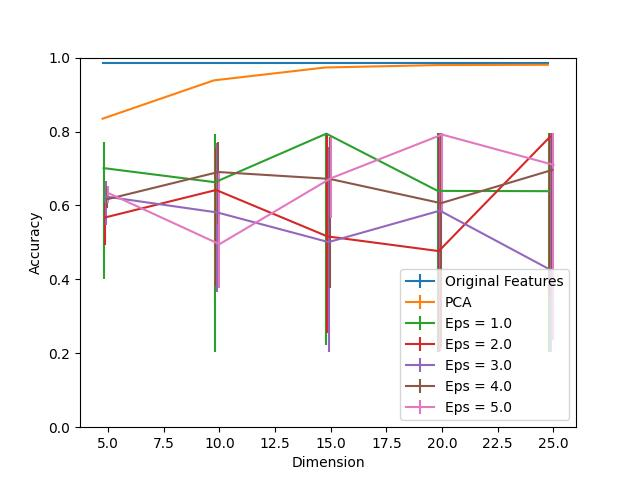

The table this chart was drawn from, first rows:
Dimension, PCA, Eps = 1.0, Eps = 1.0 25, Eps = 1.0 75, Eps = 2.0, Eps = 2.0 25, Eps = 2.0 75, Eps = 3.0, Eps = 3.0 25, Eps = 3.0 75, Eps = 4.0, Eps = 4.0 25, Eps = 4.0 75, Eps = 5.0, Eps = 5.0 25, Eps = 5.0 75, Original Features
5, 0.8347, 0.701, 0.2998, 0.07131, 0.5673, 0.07536, 0.0389, 0.624, 0.07699, 0.04295, 0.6167, 0.0235, 0.03241, 0.6337, 0.02674, 0.01783, 0.9862
10, 0.9384, 0.6629, 0.4587, 0.1313, 0.6418, 0.2601, 0.1126, 0.581, 0.2164, 0.1872, 0.6904, 0.141, 0.08023, 0.4951, 0.1175, 0.1977, 0.9862
15, 0.9733, 0.7942, 0.5705, 0.001621, 0.5162, 0.2618, 0.2788, 0.5008, 0.2966, 0.2585, 0.6718, 0.2958, 0.1135, 0.6734, 0.1086, 0.1151, 0.9862
20, 0.9797, 0.6394, 0.4352, 0.1564, 0.4765, 0.2723, 0.3193, 0.5859, 0.3801, 0.2099, 0.6062, 0.3898, 0.1807, 0.7917, 0.2115, 0.004052, 0.9862
25, 0.9806, 0.6386, 0.4344, 0.1572, 0.7861, 0.4335, 0.009724, 0.4246, 0.2204, 0.3712, 0.6961, 0.2674, 0.09887, 0.7099, 0.4741, 0.0859, 0.9862
